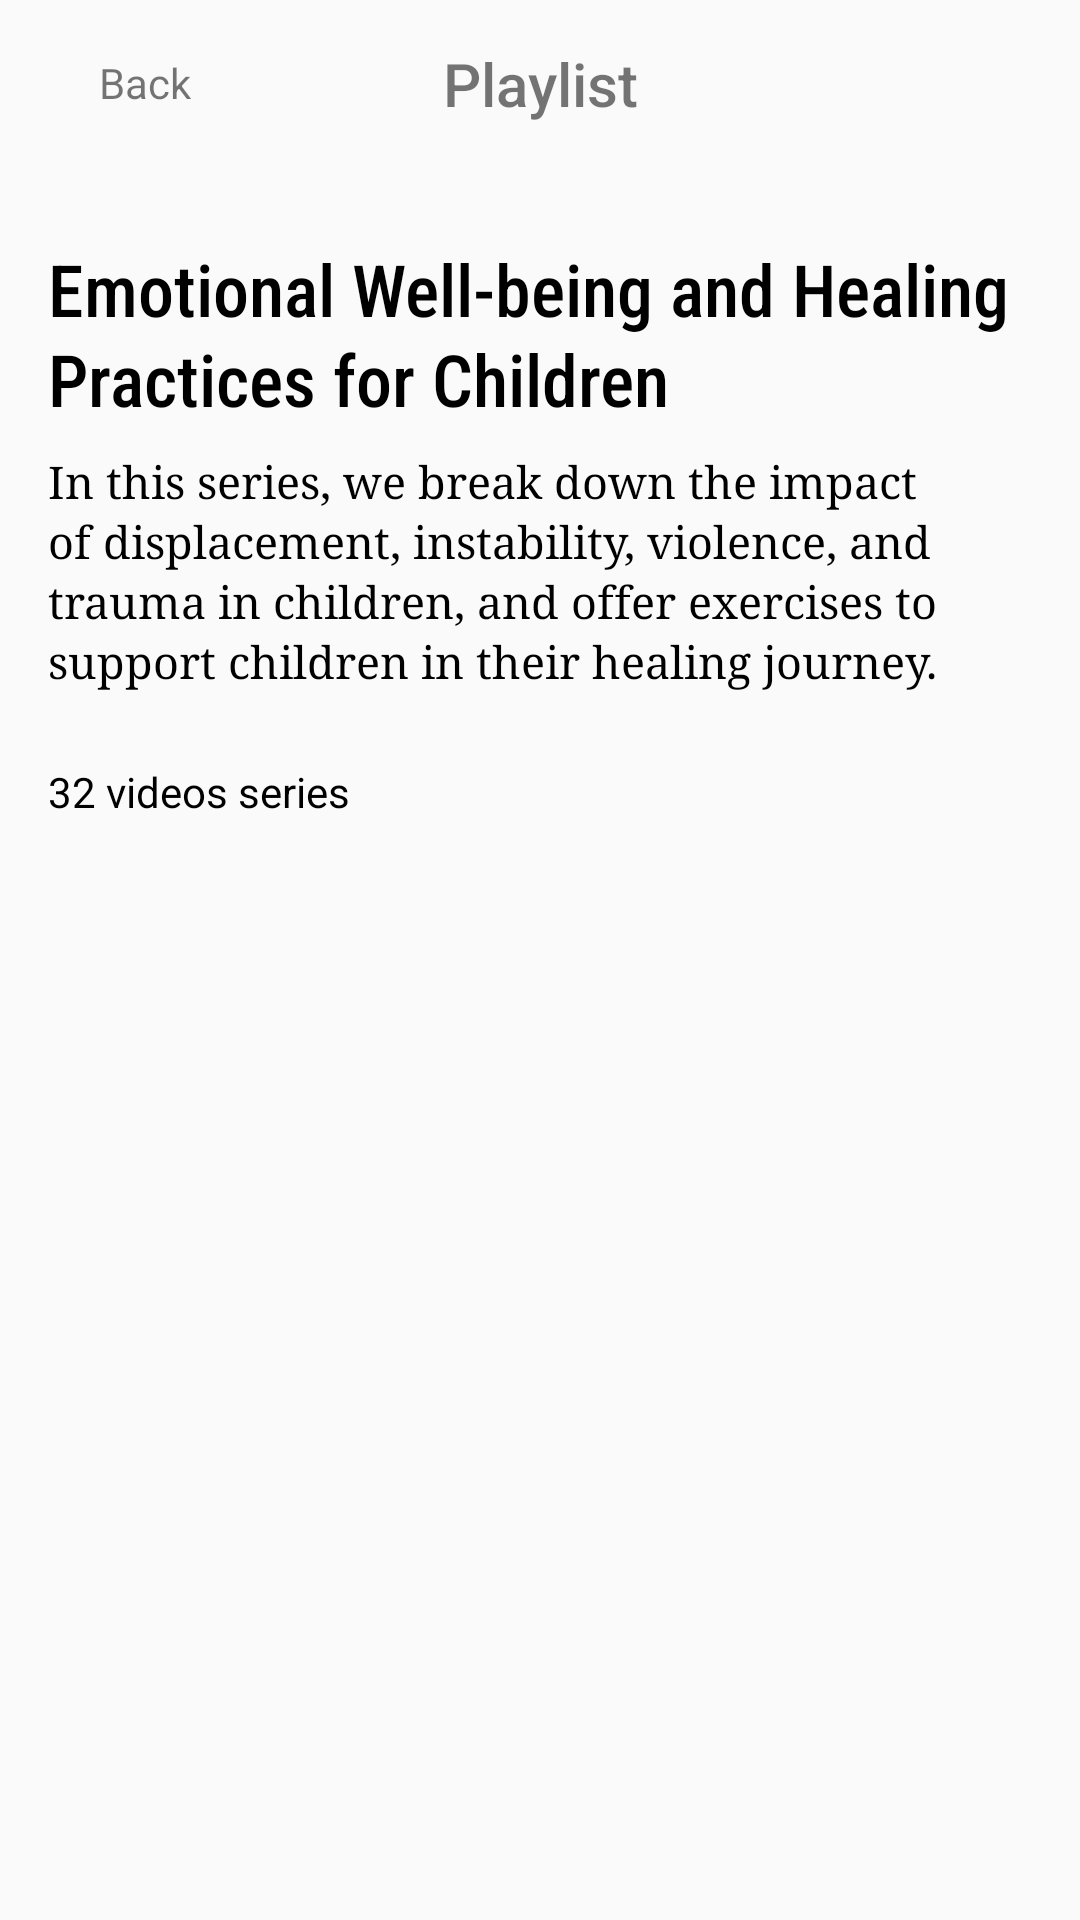

The Android layout XML behind this screen, and the referenced resources:
<!-- AndroidManifest.xml: application theme Theme.KairoTube -->
<!-- res/layout/activity_playlist.xml -->
<?xml version="1.0" encoding="utf-8"?>
<androidx.constraintlayout.widget.ConstraintLayout xmlns:android="http://schemas.android.com/apk/res/android"
    xmlns:app="http://schemas.android.com/apk/res-auto"
    xmlns:tools="http://schemas.android.com/tools"
    android:layout_width="match_parent"
    android:layout_height="match_parent"
    tools:context=".ui.activities.playlist.PlaylistActivity">

    <androidx.appcompat.widget.Toolbar
        android:id="@+id/playlist_toolbar"
        android:layout_width="match_parent"
        android:layout_height="wrap_content"
        app:layout_constraintTop_toTopOf="parent">

        <TextView
            android:layout_width="wrap_content"
            android:layout_height="wrap_content"
            android:layout_gravity="center"
            android:text="@string/playlist"
            android:textSize="20sp"
            android:textColor="@color/red"
            android:fontFamily="sans-serif-medium"/>

        <LinearLayout
            android:id="@+id/playlist_back"
            android:layout_width="wrap_content"
            android:layout_height="wrap_content"
            android:orientation="horizontal"
            android:layout_gravity="start"
            android:padding="5dp">
            <ImageView
                android:layout_width="12dp"
                android:layout_height="20dp"
                android:src="@drawable/ic_back_arrow"
                android:scaleType="centerInside"/>

            <TextView
                android:layout_width="wrap_content"
                android:layout_height="wrap_content"
                android:text="@string/back"
                android:textColor="@color/red"
                android:gravity="center_horizontal"/>
        </LinearLayout>
    </androidx.appcompat.widget.Toolbar>



    <androidx.constraintlayout.widget.ConstraintLayout
        android:id="@+id/title_constraint"
        android:layout_width="match_parent"
        android:layout_height="wrap_content"
        app:layout_constraintTop_toBottomOf="@id/playlist_toolbar">

        <TextView
            android:id="@+id/playlist_title"
            android:layout_width="match_parent"
            android:layout_height="wrap_content"
            android:layout_marginHorizontal="16dp"
            android:layout_marginTop="24dp"
            android:fontFamily="sans-serif-condensed-medium"
            android:lineHeight="30dp"
            android:text="Emotional Well-being and Healing Practices for Children"
            android:textColor="@color/black"
            android:textSize="24sp"
            app:layout_constraintTop_toTopOf="parent"
            tools:layout_editor_absoluteX="16dp" />

        <TextView
            android:id="@+id/playlist_description"
            android:layout_width="match_parent"
            android:layout_height="wrap_content"
            android:layout_marginHorizontal="16dp"
            android:layout_marginTop="8dp"
            android:layout_marginBottom="24dp"
            android:fontFamily="serif"
            android:lineHeight="20sp"
            android:text="In this series, we break down the impact of displacement, instability, violence, and trauma in children, and offer exercises to support children in their healing journey. "
            android:textColor="@color/black"
            android:textSize="15sp"
            app:layout_constraintBottom_toBottomOf="parent"
            app:layout_constraintTop_toBottomOf="@id/playlist_title"
            tools:layout_editor_absoluteX="16dp" />
    </androidx.constraintlayout.widget.ConstraintLayout>
    <TextView
        android:id="@+id/videos_count"
        android:layout_width="match_parent"
        android:layout_height="wrap_content"
        app:layout_constraintTop_toBottomOf="@id/title_constraint"
        android:text="32 videos series"
        android:layout_marginStart="16dp"
        android:textColor="@color/black"/>


    <androidx.recyclerview.widget.RecyclerView
        android:layout_width="match_parent"
        android:layout_height="0dp"
        app:layout_constraintTop_toBottomOf="@id/videos_count"
        app:layout_constraintBottom_toBottomOf="parent"
        app:layoutManager="androidx.recyclerview.widget.LinearLayoutManager"
        tools:listitem="@layout/video_item" />






</androidx.constraintlayout.widget.ConstraintLayout>
<!-- res/layout/video_item.xml (included above) -->
<?xml version="1.0" encoding="utf-8"?>
<androidx.constraintlayout.widget.ConstraintLayout xmlns:android="http://schemas.android.com/apk/res/android"
    android:layout_width="match_parent"
    android:layout_height="wrap_content"
    xmlns:app="http://schemas.android.com/apk/res-auto"
    android:padding="16dp">

    <androidx.cardview.widget.CardView
        android:id="@+id/video_card"
        android:layout_width="wrap_content"
        android:layout_height="wrap_content"
        app:layout_constraintTop_toTopOf="parent"
        app:layout_constraintBottom_toBottomOf="parent"
        app:layout_constraintLeft_toLeftOf="parent"
        app:cardCornerRadius="8dp">
        <ImageView
            android:id="@+id/iv_video"
            android:layout_width="120dp"
            android:layout_height="80dp"
            android:src="@color/grey"
            android:scaleType="centerCrop"/>
    </androidx.cardview.widget.CardView>

    <TextView
        android:id="@+id/video_title"
        android:layout_width="0dp"
        android:layout_height="wrap_content"
        app:layout_constraintTop_toTopOf="parent"
        app:layout_constraintLeft_toRightOf="@id/video_card"
        app:layout_constraintRight_toRightOf="parent"
        android:layout_marginStart="9dp"
        android:text="SIGNS OF EMOTIONAL DISTRESS OR TRAUMA"
        android:fontFamily="sans-serif-condensed-medium"
        android:textColor="@color/grey"
        android:textSize="16sp"/>
    <TextView
        android:id="@+id/video_description"
        android:layout_width="wrap_content"
        android:layout_height="wrap_content"
        app:layout_constraintTop_toBottomOf="@id/video_title"
        app:layout_constraintLeft_toRightOf="@id/video_card"
        android:text="16:28"
        android:layout_marginStart="9dp"
        android:layout_marginTop="4dp"/>



</androidx.constraintlayout.widget.ConstraintLayout>
<!-- resources referenced by this layout -->
<resources>
  <string name="back">Back</string>
  <string name="playlist">Playlist</string>
  <style name="Theme.KairoTube" parent="Theme.MaterialComponents.DayNight.NoActionBar.Bridge">
          
          <item name="colorPrimary">@color/purple_500</item>
          <item name="colorPrimaryVariant">@color/purple_700</item>
          <item name="colorOnPrimary">@color/white</item>
          
          <item name="colorSecondary">@color/teal_200</item>
          <item name="colorSecondaryVariant">@color/teal_700</item>
          <item name="colorOnSecondary">@color/black</item>
          
          <item name="android:statusBarColor" tools:targetApi="l">?attr/colorPrimaryVariant</item>
          
      </style>
  <!-- not gathered from this repository: default colours our renderer supplied (Android Studio template values) -->
  <color name="purple_500">#FF6200EE</color>
  <color name="purple_700">#FF3700B3</color>
  <color name="teal_200">#FF03DAC5</color>
  <color name="teal_700">#FF018786</color>
  <color name="black">#FF000000</color>
  <color name="white">#FFFFFFFF</color>
</resources>
